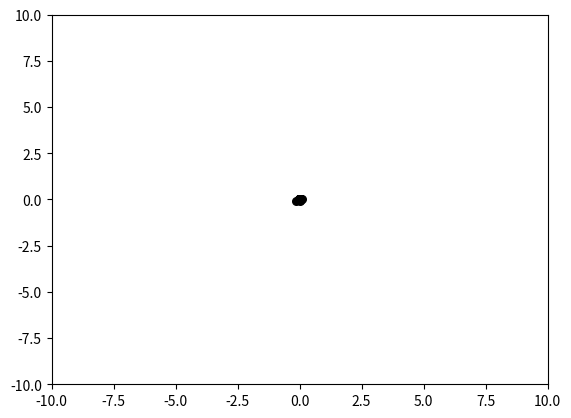

Write Python code to recreate this figure.
# 粒子群算法
# 例：两个参数的loss函数;参数的个数决定解空间的维度
# 适应度即函数值(loss等)
# [redacted]

import numpy as np
import matplotlib.pyplot as plt

class PSO(object):
    def __init__(self, population_size, max_steps):
        self.w = 0.6  # 惯性权重
        self.c1 = self.c2 = 2
        self.population_size = population_size  # 粒子群数量
        self.dim = 2  # 搜索空间的维度
        self.max_steps = max_steps  # 迭代次数
        self.x_bound = [-10, 10]  # 解空间范围
        self.x = np.random.uniform(self.x_bound[0], self.x_bound[1],
                                   (self.population_size, self.dim))  # 初始化粒子群位置
        self.v = np.random.rand(self.population_size, self.dim)  # 初始化粒子群速度
        fitness = self.calculate_fitness(self.x)
        self.p = self.x  # 个体的最佳位置
        self.pg = self.x[np.argmin(fitness)]  # 全局最佳位置
        self.individual_best_fitness = fitness  # 个体的最优适应度
        self.global_best_fitness = np.min(fitness)  # 全局最佳适应度

    def calculate_fitness(self, x):
        # x:100 x 2
        return np.sum(np.square(x), axis=1) # 横向相加

    def evolve(self):
        fig = plt.figure()
        for step in range(self.max_steps):
            r1 = np.random.rand(self.population_size, self.dim) # 0-1;学习因子
            r2 = np.random.rand(self.population_size, self.dim)
            # 更新速度和权重;向量计算
            self.v = self.w * self.v + self.c1 * r1 * (self.p - self.x) + self.c2 * r2 * (self.pg - self.x)
            self.x = self.v + self.x
            plt.clf() # 清除当前 figure 的所有axes，但是不关闭这个 window，所以能继续复用于其他的 plot。
            plt.scatter(self.x[:, 0], self.x[:, 1], s=30, color='k')
            plt.xlim(self.x_bound[0], self.x_bound[1])
            plt.ylim(self.x_bound[0], self.x_bound[1])
            plt.pause(0.01) # 显示秒数
            fitness = self.calculate_fitness(self.x)
            # 需要更新的个体
            update_id = np.greater(self.individual_best_fitness, fitness)
            self.p[update_id] = self.x[update_id]
            self.individual_best_fitness[update_id] = fitness[update_id]
            # 新一代出现了更小的fitness，所以更新全局最优fitness和位置
            if np.min(fitness) < self.global_best_fitness:
                self.pg = self.x[np.argmin(fitness)]
                self.global_best_fitness = np.min(fitness)
            print('best fitness: %.5f, mean fitness: %.5f' % (self.global_best_fitness, np.mean(fitness)))


pso = PSO(100, 100)
pso.evolve()
plt.show()